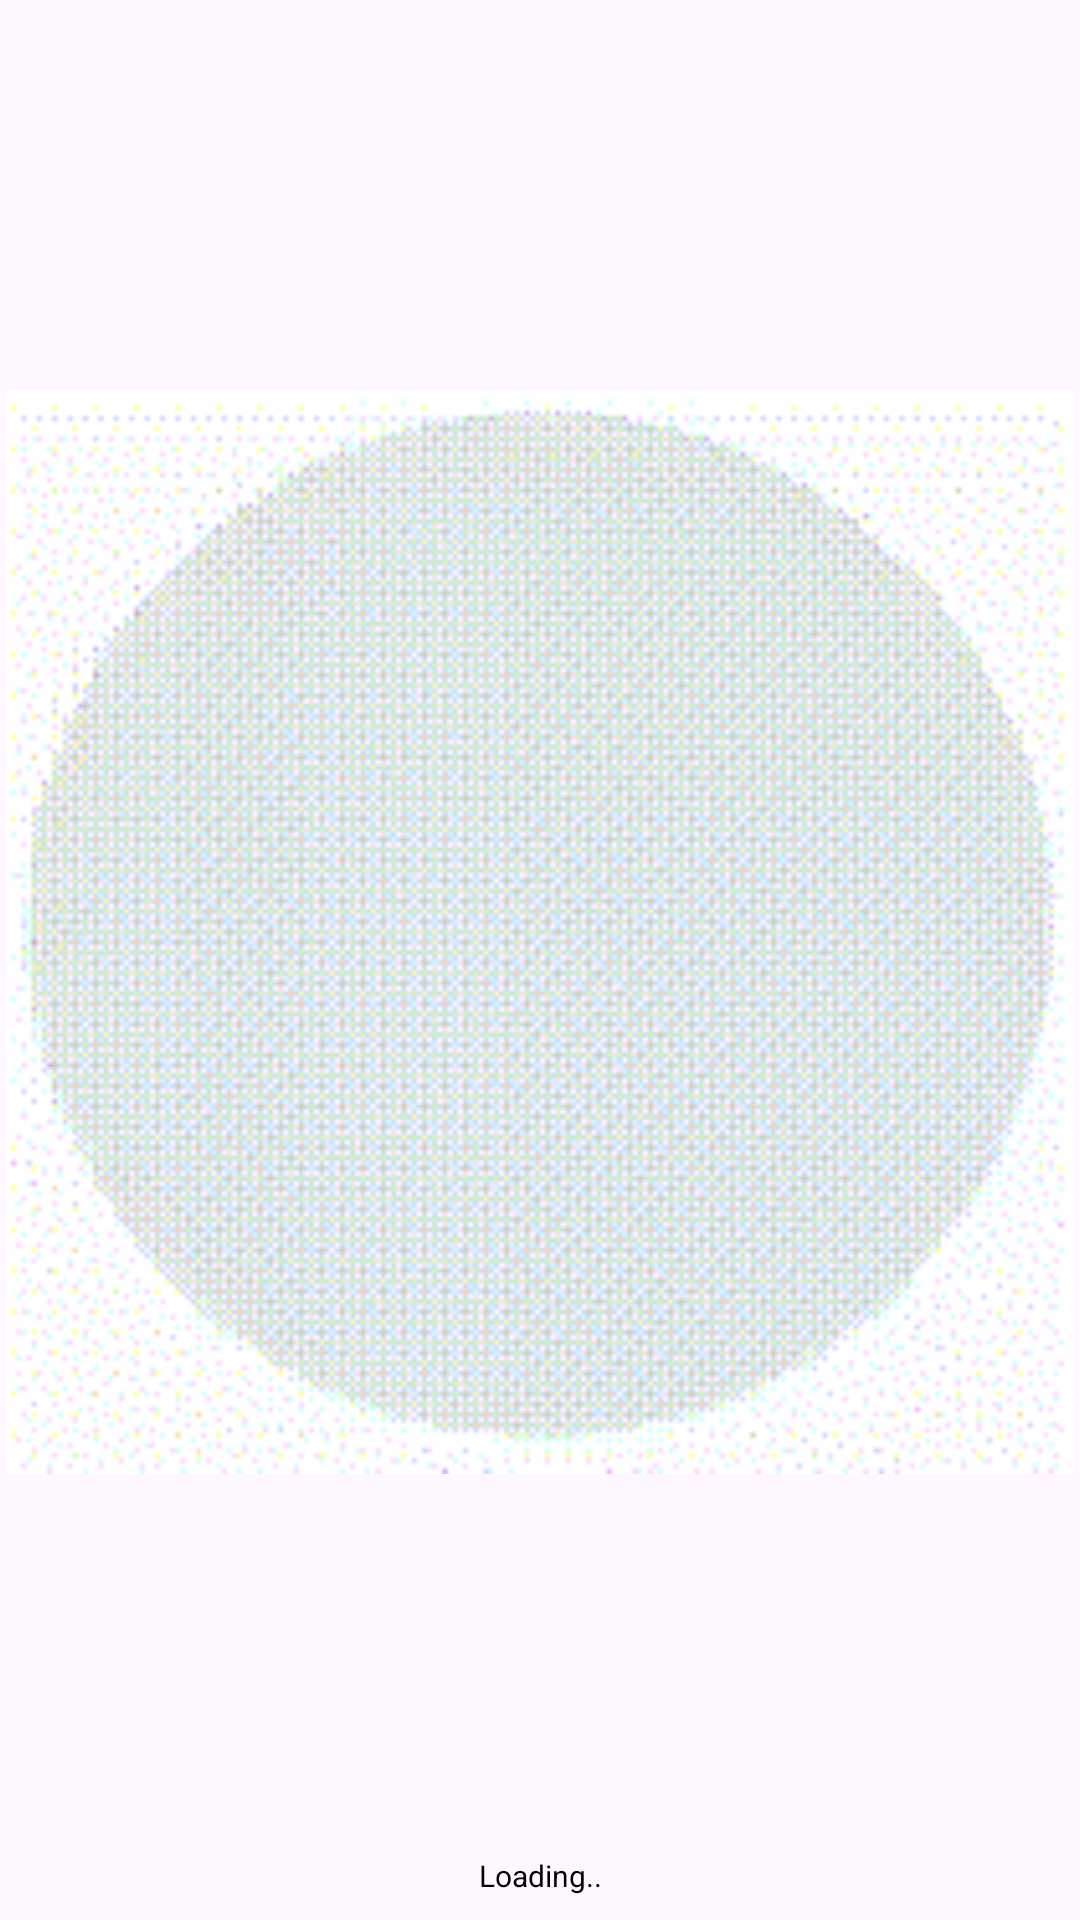

Android layout source for this screen:
<!-- AndroidManifest.xml: application theme Theme.NearBuy -->
<!-- res/layout/category_item.xml -->
<?xml version="1.0" encoding="utf-8"?>
<androidx.constraintlayout.widget.ConstraintLayout xmlns:android="http://schemas.android.com/apk/res/android"
    xmlns:app="http://schemas.android.com/apk/res-auto"
    xmlns:tools="http://schemas.android.com/tools"
    android:layout_width="60dp"
    android:layout_height="60dp">

    <ImageView
        android:id="@+id/category_icon"
        android:layout_width="0dp"
        android:layout_height="0dp"
        android:layout_marginStart="2dp"
        android:layout_marginTop="3dp"
        android:layout_marginEnd="2dp"
        android:scaleType="fitCenter"
        app:layout_constraintBottom_toTopOf="@+id/category_name"
        app:layout_constraintEnd_toEndOf="parent"
        app:layout_constraintStart_toStartOf="parent"
        app:layout_constraintTop_toTopOf="parent"
        app:srcCompat="@drawable/placeholder" />

    <TextView
        android:id="@+id/category_name"
        android:layout_width="wrap_content"
        android:layout_height="wrap_content"
        android:layout_marginStart="4dp"
        android:layout_marginEnd="4dp"
        android:layout_marginBottom="8dp"
        android:text="Loading.."
        android:textColor="#000000"
        android:textAlignment="center"
        android:textSize="10sp"
        app:layout_constraintBottom_toBottomOf="parent"
        app:layout_constraintEnd_toEndOf="parent"
        app:layout_constraintStart_toStartOf="parent" />
</androidx.constraintlayout.widget.ConstraintLayout>
<!-- resources referenced by this layout -->
<resources>
  <!-- drawable placeholder: gif bitmap (drawable, 9640 bytes) -->
  <style name="Theme.NearBuy" parent="Base.Theme.NearBuy" />
  <style name="Base.Theme.NearBuy" parent="Theme.Material3.DayNight.NoActionBar">
          
          
      </style>
</resources>
